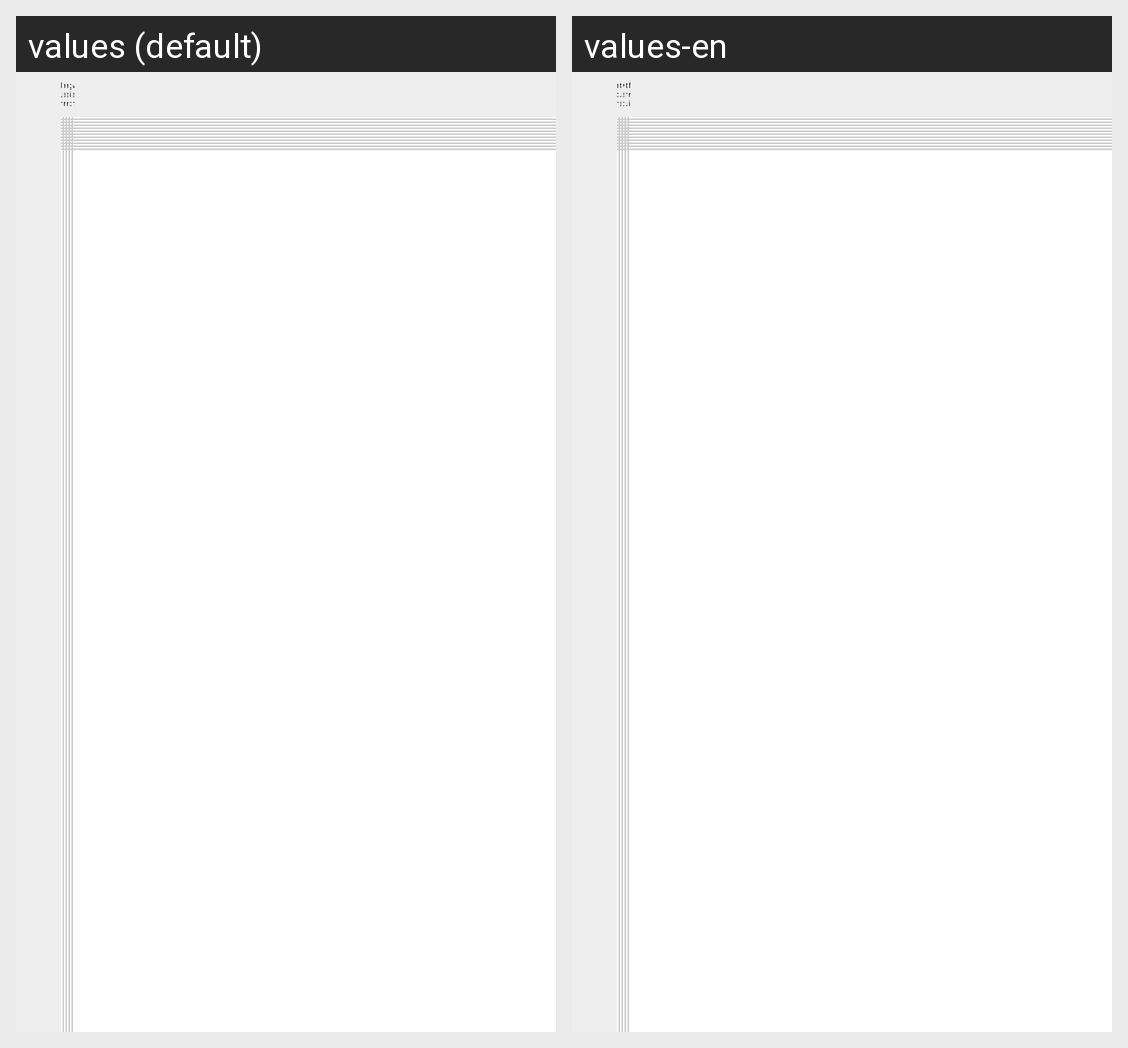

The same Android screen rendered under two of its app's locales, left to right. List the strings drawn on it with the default value and each locale's translation.
Android screen res/layout/fragment_timetable.xml rendered under 2 locales, left to right: values (default), values-en. Device: Nexus 5 (rendered at 1080×1920; each locale shown at half size, 540×960, under a caption strip naming it); theme MyTheme_Orangy.
Strings drawn on this screen, with the default value and each locale's value (text and hints the layout hard-codes, and strings that could not be matched under every locale, appear in the picture but are not listed):

monday
  values: lun
  values-en: mon

thusday
  values: mar
  values-en: tue

wensday
  values: mer
  values-en: wed

thursday
  values: gio
  values-en: thu

friday
  values: ven
  values-en: fri
